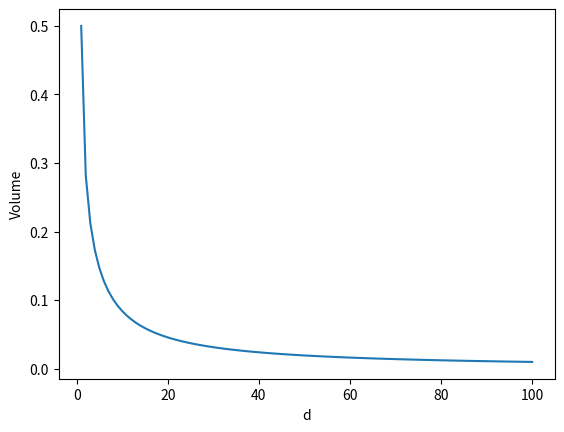

The matplotlib source for this figure:
#!/usr/bin/env python
# coding: utf-8

# In[ ]:


# Name:Pritam Shrestha
# FileName:Hypersphere_Radius
# Date:6/05/2020
# Course: DSC550-Data Mining
# Professor/Instructor:Brant Abeln
# Description:Hypersphere radius with d-dimentions
# Due Date:06/20/20
# Assignment No:2.1
# Reference:http://www.dataminingbook.info/uploads/videos/lecture7/


# In[3]:


import numpy as np
import math
import matplotlib.pyplot as plt
from scipy.special import gamma
from math import pi
# function to calculate radious of hyperSphere 
# given volume is 1
list_redious=[]
def volume(d): 
    for i in d:
        v=1
        r=gamma((i/2+1)**1/i)/pi**0.5*v**1/i
        list_redious.append(r)
# dimension of the hypersphere
d=[x for x in range(1,101)]
       
volume(d)
print(list_redious)
plt.plot(d,list_redious)
plt.xlabel("d")
plt.ylabel("Volume")
plt.show()


# In[ ]:


# Thanks!!!

